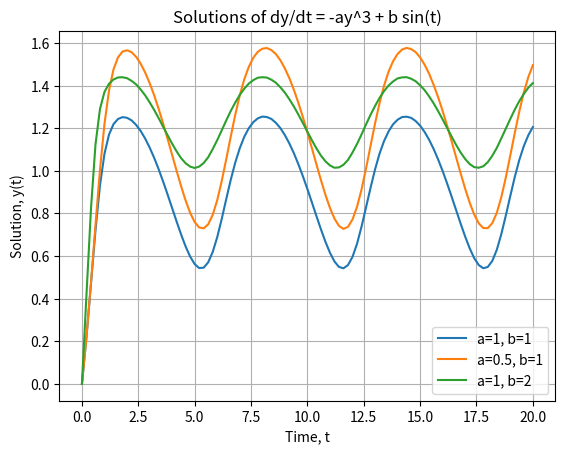

Reproduce this figure in Python.
# code courtesy of Adam Dempsey
# modified for PHY1055 by Oisín Creaner

# import libraries
import numpy as np
import matplotlib.pyplot as plt
from scipy import integrate

# define the nonlinear derivative function
def nonlinear1(t, y, a , b):
    return -a * y**3 + b +np.sin(t)


def main():
    """
    A main function used to ensure that the code is portable. By using if __name__ == '__main__': main() we can ensure
    that python will not execute the code when functions or methods in this module are imported, only if we run it
    directly. At this point, this structure isn't needed, but it's a good habit to get into.
    :return:
    """
    parameter_sets = [(1,1),(0.5,1),(1,2)]
    # define the initial variables
    y0 = np.array([0])  # initial state at t = 0
    t0 = 0  # initial time
    tf = 20  # final time
    n = 101  # Number of points at which output will be evaluated (note 101 points are needed for 100 spaces)
    # Note: this does not mean the integrator will take only n steps SciPy
    # will control this to control the error in the solution

    # create a numpy array of n times linearly spaced between t0 and tf
    t = np.linspace(t0, tf, n)

    # Call the RK integrator and return the solution in the array "result"
    # Note that because the brackets aren't closed, the method integrate.solve_ivp()
    # behaves as though it was on just one line.
    for a,b in parameter_sets:
        result = integrate.solve_ivp(fun=nonlinear1,  # The function defining the derivative
                                 t_span=(t0, tf),  # Initial and final times
                                 y0=y0,  # Initial state
                                 method="RK45",  # Integration method
                                 t_eval=t,
                                 args=(a,b)
                                 ) 
        plt.plot(result.t, result.y[0], label=f"a={a}, b={b}") # Time points for result to be reported

    plt.title("Solutions of dy/dt = -ay^3 + b sin(t)")
    plt.xlabel("Time, t")
    plt.ylabel("Solution, y(t)")
    plt.legend()
    plt.grid(True)
    plt.show()


if __name__ == '__main__':
    main()
